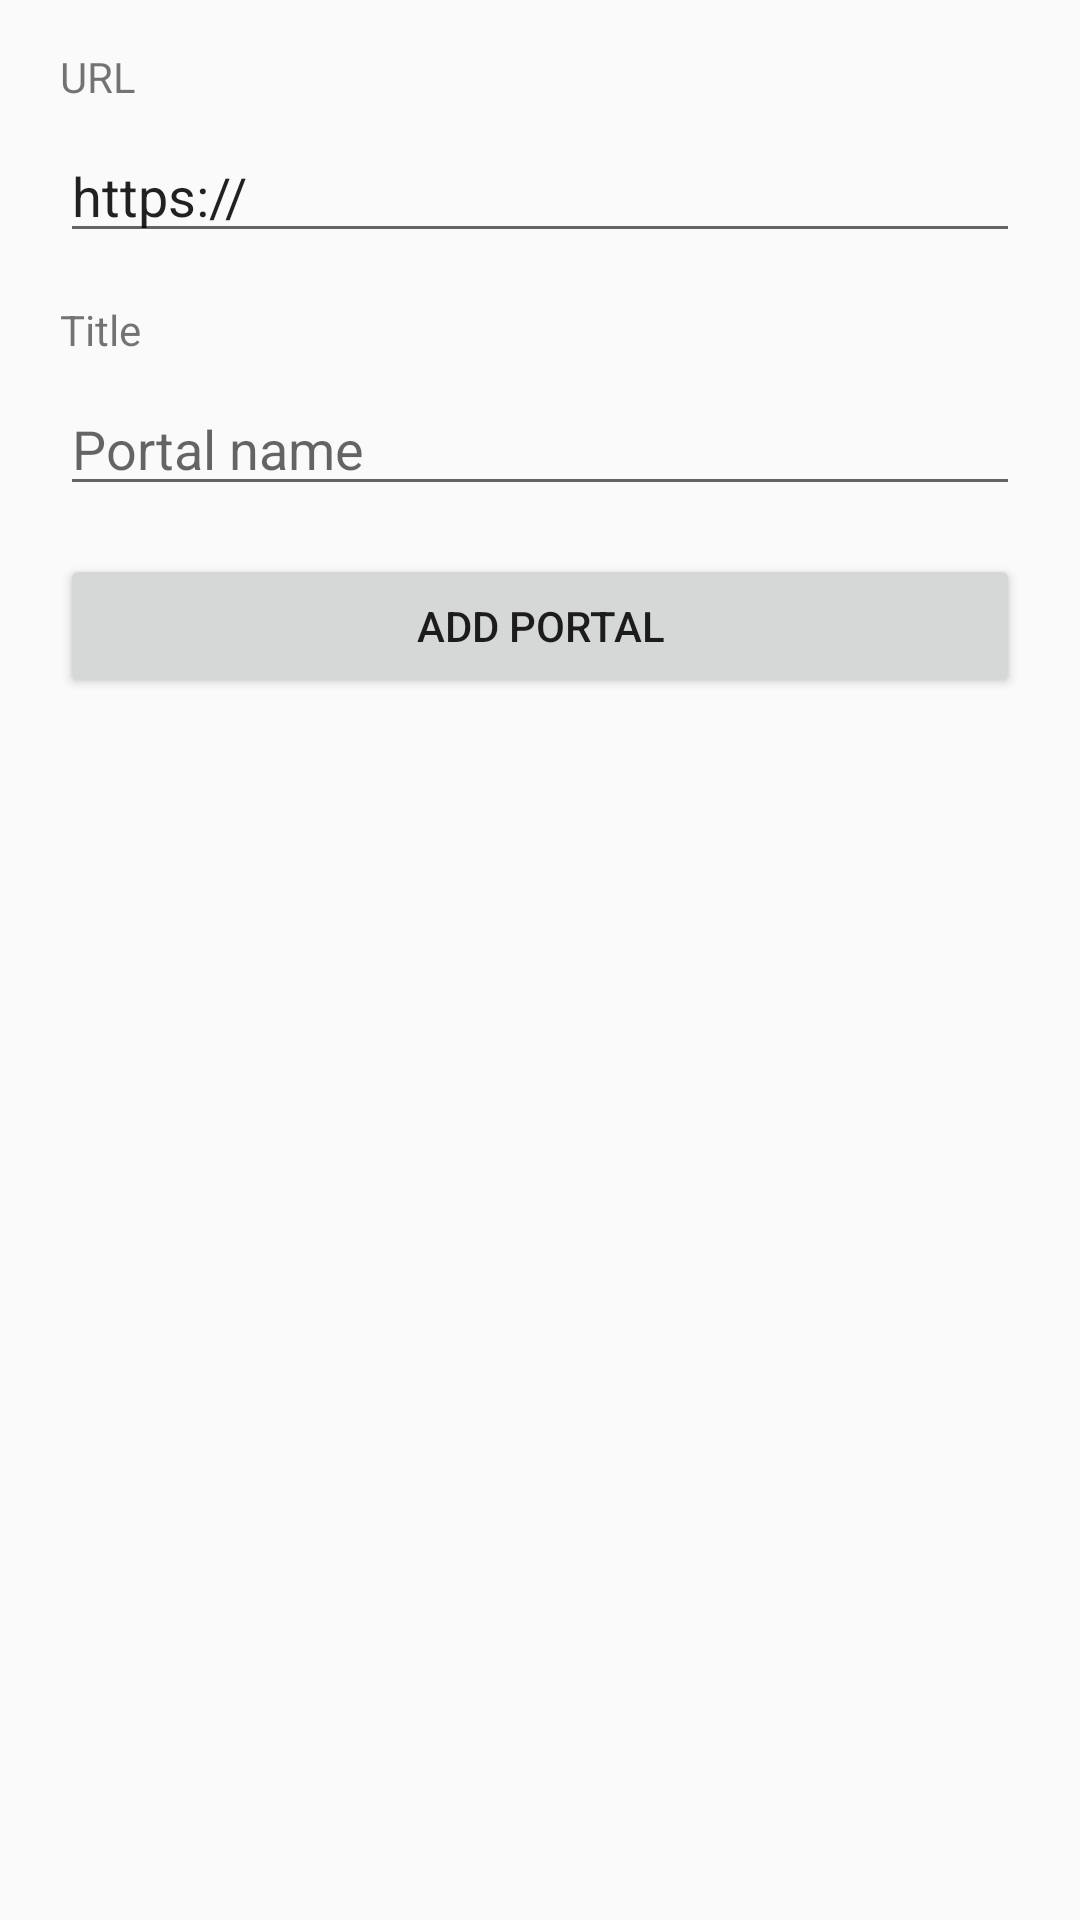

The Android layout XML behind this screen, and the referenced resources:
<!-- AndroidManifest.xml: application theme AppTheme -->
<!-- res/layout/add_portal_view.xml -->
<?xml version="1.0" encoding="utf-8"?>
<android.support.constraint.ConstraintLayout
    xmlns:android="http://schemas.android.com/apk/res/android"
    xmlns:app="http://schemas.android.com/apk/res-auto"
    xmlns:tools="http://schemas.android.com/tools"
    android:layout_width="match_parent"
    android:layout_height="match_parent">

    <EditText
        android:id="@+id/url_input"
        android:layout_width="0dp"
        android:layout_height="wrap_content"
        android:layout_marginEnd="20dp"
        android:layout_marginStart="20dp"
        android:layout_marginTop="8dp"
        android:ems="10"
        android:inputType="textPersonName"
        android:selectAllOnFocus="false"
        android:text="https://"
        app:layout_constraintEnd_toEndOf="parent"
        app:layout_constraintStart_toStartOf="parent"
        app:layout_constraintTop_toBottomOf="@+id/textView" />

    <TextView
        android:id="@+id/textView"
        android:layout_width="wrap_content"
        android:layout_height="wrap_content"
        android:layout_marginStart="20dp"
        android:layout_marginTop="16dp"
        android:text="URL"
        app:layout_constraintStart_toStartOf="parent"
        app:layout_constraintTop_toTopOf="parent" />

    <TextView
        android:id="@+id/textView2"
        android:layout_width="wrap_content"
        android:layout_height="wrap_content"
        android:layout_marginStart="20dp"
        android:layout_marginTop="16dp"
        android:text="Title"
        app:layout_constraintStart_toStartOf="parent"
        app:layout_constraintTop_toBottomOf="@+id/url_input" />

    <EditText
        android:id="@+id/portalName_input"
        android:layout_width="0dp"
        android:layout_height="wrap_content"
        android:layout_marginEnd="20dp"
        android:layout_marginStart="20dp"
        android:layout_marginTop="8dp"
        android:ems="10"
        android:hint="Portal name"
        android:inputType="textPersonName"
        app:layout_constraintEnd_toEndOf="parent"
        app:layout_constraintStart_toStartOf="parent"
        app:layout_constraintTop_toBottomOf="@+id/textView2" />

    <Button
        android:id="@+id/addBtn"
        android:layout_width="0dp"
        android:layout_height="wrap_content"
        android:layout_marginEnd="20dp"
        android:layout_marginStart="20dp"
        android:layout_marginTop="16dp"
        android:text="Add portal"
        app:layout_constraintEnd_toEndOf="parent"
        app:layout_constraintStart_toStartOf="parent"
        app:layout_constraintTop_toBottomOf="@+id/portalName_input" />
</android.support.constraint.ConstraintLayout>
<!-- resources referenced by this layout -->
<resources>
  <style name="AppTheme" parent="Theme.AppCompat.Light.DarkActionBar">
          
          <item name="colorPrimary">@color/primaryPortalColor</item>
          <item name="colorPrimaryDark">@color/primaryDarkPortalColor</item>
          <item name="colorAccent">@color/portalColorAccent</item>
      </style>
  <color name="primaryPortalColor">#159588</color>
  <color name="primaryDarkPortalColor">#0f796b</color>
  <color name="portalColorAccent">#0b695c</color>
</resources>
